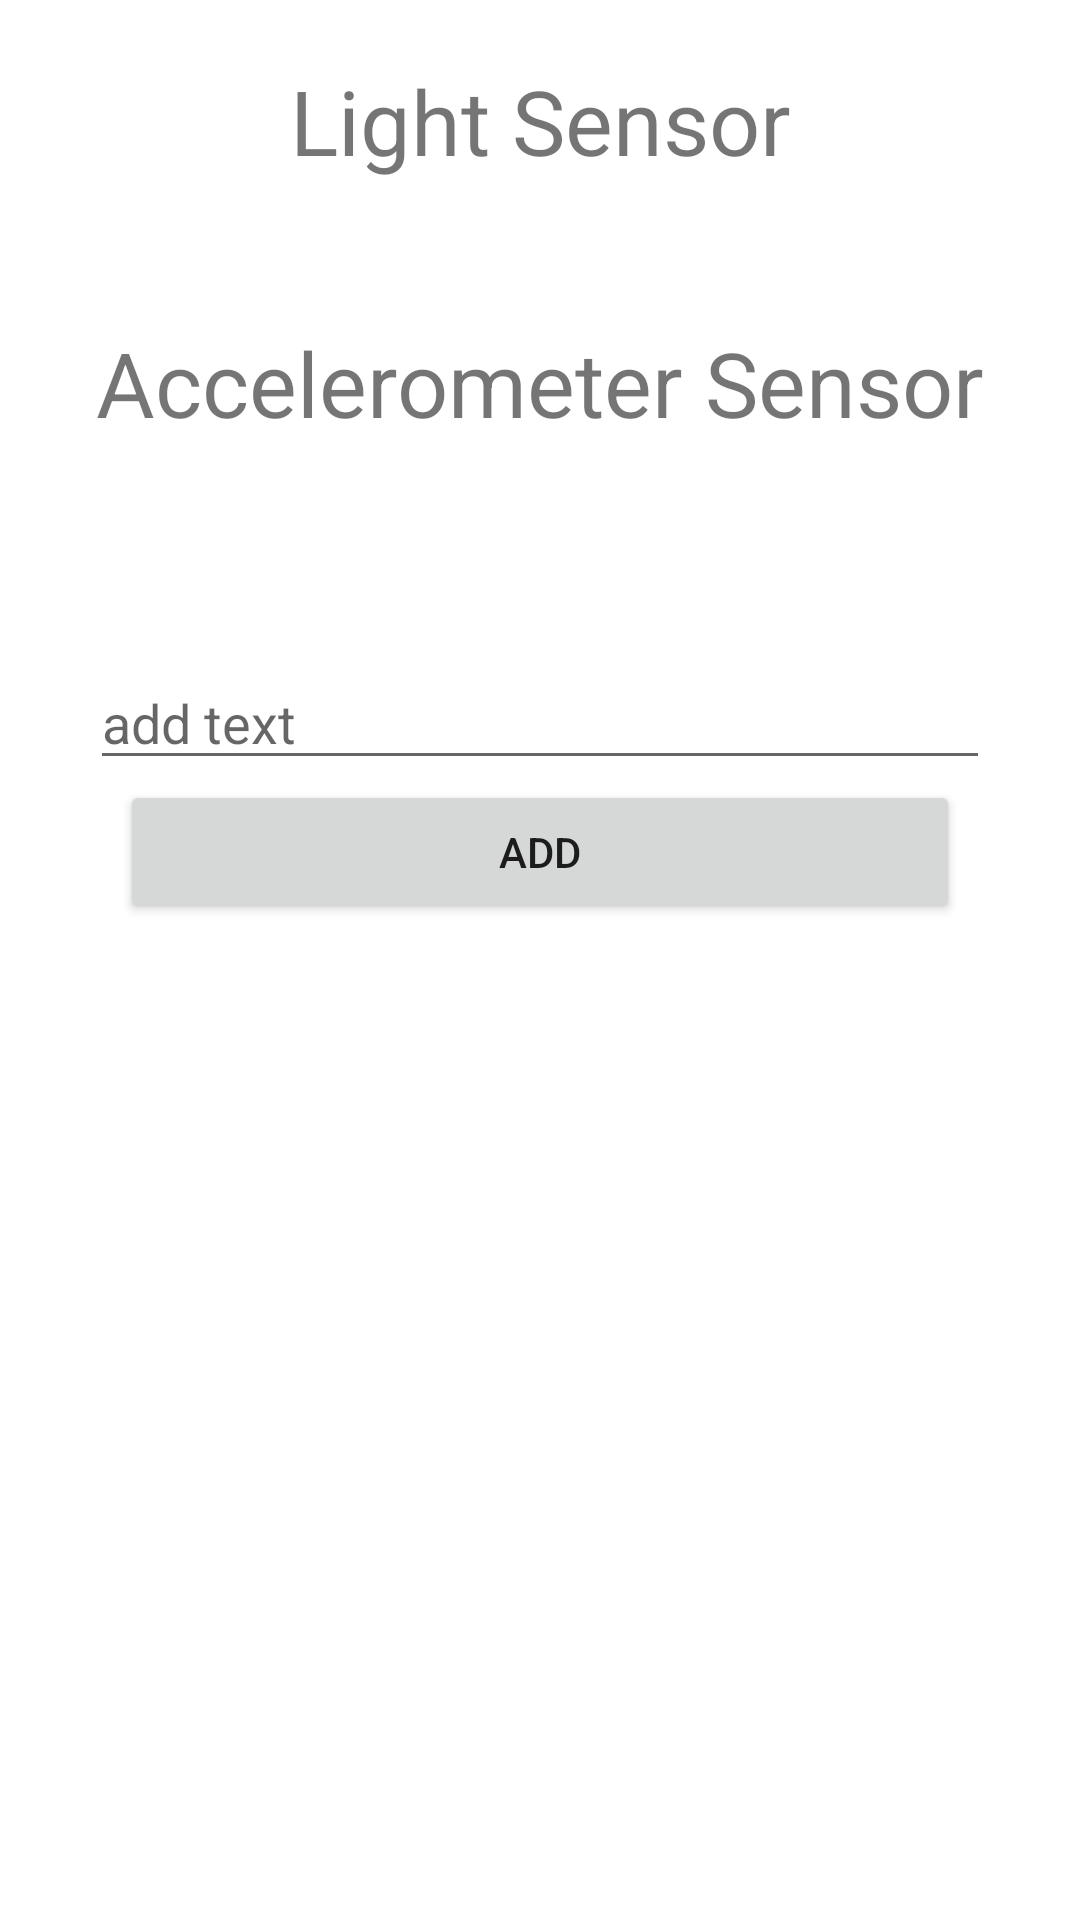

Layout XML and referenced resources for this Android screen:
<!-- AndroidManifest.xml: application theme Theme.SensorsNotifications -->
<!-- res/layout/activity_main.xml -->
<?xml version="1.0" encoding="utf-8"?>
<layout xmlns:android="http://schemas.android.com/apk/res/android"
    xmlns:app="http://schemas.android.com/apk/res-auto"
    xmlns:tools="http://schemas.android.com/tools">

    <data>
        <variable
            name="viewModel"
            type="com.example.sensors_notifications.MainViewModel" />

    </data>

    <androidx.constraintlayout.widget.ConstraintLayout
        android:layout_width="match_parent"
        android:layout_height="match_parent"
        tools:context=".MainActivity">

        <TextView
            android:id="@+id/light_title"
            android:layout_width="wrap_content"
            android:layout_height="wrap_content"
            android:textSize="30sp"
            android:text="Light Sensor"
            android:layout_marginTop="20dp"
            app:layout_constraintStart_toStartOf="parent"
            app:layout_constraintEnd_toEndOf="parent"
            app:layout_constraintTop_toTopOf="parent" />

        <TextView
            android:id="@+id/light_value"
            android:layout_width="wrap_content"
            android:layout_height="wrap_content"
            app:layout_constraintTop_toBottomOf="@id/light_title"
            app:layout_constraintStart_toStartOf="parent"
            app:layout_constraintEnd_toEndOf="parent"
            android:textSize="20sp"
            android:text="@{viewModel.lightValue}" />

        <TextView
            android:id="@+id/accele_title"
            android:layout_width="wrap_content"
            android:layout_height="wrap_content"
            android:textSize="30sp"
            android:text="Accelerometer Sensor"
            app:layout_constraintTop_toBottomOf="@id/light_value"
            android:layout_marginTop="20dp"
            app:layout_constraintStart_toStartOf="parent"
            app:layout_constraintEnd_toEndOf="parent"/>

        <TextView
            android:id="@+id/accele_value"
            android:layout_width="wrap_content"
            android:layout_height="wrap_content"
            android:textSize="20sp"
            app:layout_constraintTop_toBottomOf="@id/accele_title"
            app:layout_constraintStart_toStartOf="parent"
            app:layout_constraintEnd_toEndOf="parent"
            android:text="@{viewModel.accelValue}"
            />

        <EditText
            android:id="@+id/text_input"
            android:layout_width="match_parent"
            android:layout_height="wrap_content"
            android:hint="add text"
            android:layout_marginBottom="380dp"
            android:layout_marginHorizontal="30dp"
            app:layout_constraintStart_toStartOf="parent"
            app:layout_constraintEnd_toEndOf="parent"
            app:layout_constraintBottom_toBottomOf="parent" />
        <Button
            android:id="@+id/btn_submit"
            android:layout_width="match_parent"
            android:layout_height="wrap_content"
            app:layout_constraintTop_toBottomOf="@+id/text_input"
            android:layout_marginHorizontal="40dp"
            android:text="Add"
            app:layout_constraintStart_toStartOf="parent"
            app:layout_constraintEnd_toEndOf="parent"
            />

        <androidx.recyclerview.widget.RecyclerView
            android:id="@+id/recycler"
            app:layoutManager="androidx.recyclerview.widget.LinearLayoutManager"
            android:layout_width="match_parent"
            android:layout_height="300dp"
            app:layout_constraintStart_toStartOf="parent"
            app:layout_constraintEnd_toEndOf="parent"
            app:layout_constraintBottom_toBottomOf="parent"/>
    </androidx.constraintlayout.widget.ConstraintLayout>
</layout>
<!-- resources referenced by this layout -->
<resources>
  <style name="Theme.SensorsNotifications" parent="Theme.MaterialComponents.DayNight.DarkActionBar">
          
          <item name="colorPrimary">@color/purple_500</item>
          <item name="colorPrimaryVariant">@color/purple_700</item>
          <item name="colorOnPrimary">@color/white</item>
          
          <item name="colorSecondary">@color/teal_200</item>
          <item name="colorSecondaryVariant">@color/teal_700</item>
          <item name="colorOnSecondary">@color/black</item>
          
          <item name="android:statusBarColor" tools:targetApi="l">?attr/colorPrimaryVariant</item>
          
      </style>
  <!-- not gathered from this repository: default colours our renderer supplied (Android Studio template values) -->
  <color name="purple_500">#FF6200EE</color>
  <color name="purple_700">#FF3700B3</color>
  <color name="teal_200">#FF03DAC5</color>
  <color name="teal_700">#FF018786</color>
  <color name="black">#FF000000</color>
  <color name="white">#FFFFFFFF</color>
</resources>
